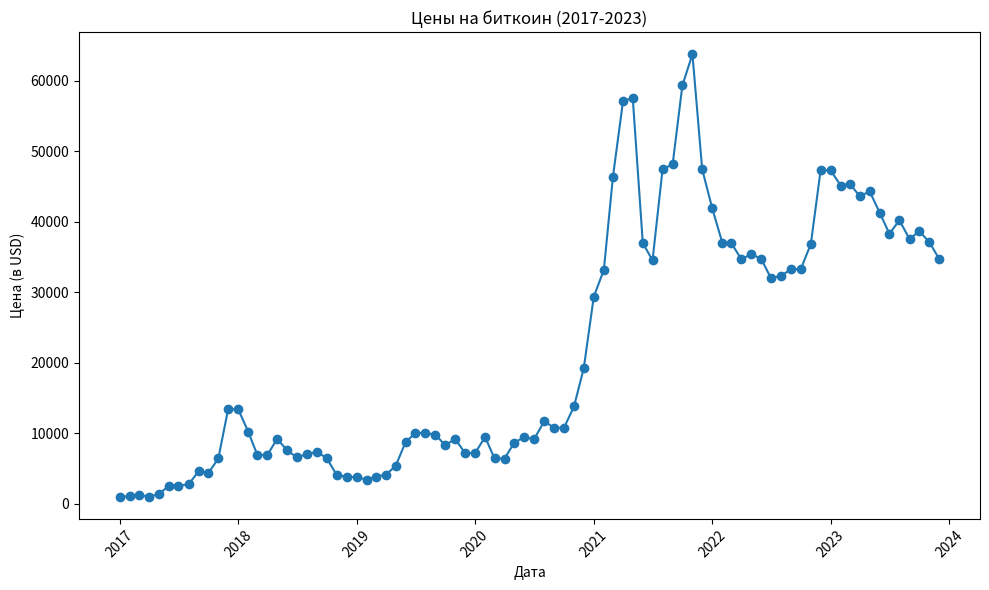

Recreate this plot in Python.
import matplotlib.pyplot as plt
from datetime import datetime

start_year = 2017
end_year = 2023

dates = []
for year in range(start_year, end_year + 1):
    for month in range(1, 13):
        dates.append(f"{year}-{month:02d}")

prices = [
    997.69, 1073.72, 1268.88, 1033.38, 1348.16, 2543.70, 2594.93, 2738.84, 4610.19, 4343.67, 6443.72, 13412.44,
    13412.44, 10226.53, 6926.02, 6923.33, 9203.91, 7576.20, 6574.83, 7048.44, 7367.46, 6470.08, 4061.72, 3857.30,
    3759.49, 3439.18, 3849.13, 4140.64, 5338.11, 8743.42, 10035.76, 10065.21, 9792.15, 8304.23, 9192.65, 7196.18,
    7191.16, 9472.05, 6428.10, 6422.13, 8674.86, 9455.71, 9155.44, 11681.79, 10794.39, 10759.78, 13801.60, 19201.79,
    29375.55, 33153.39, 46378.06, 57042.81, 57557.05, 36980.02, 34501.02, 47441.75, 48115.74, 59305.74, 63733.59, 47433.97,
    41892.94, 37015.60, 36951.54, 34633.98, 35428.87, 34701.67, 31994.14, 32303.26, 33260.52, 33260.52, 36856.72, 47267.60,
    47267.60, 45116.72, 45385.61, 43564.80, 44298.12, 41279.39, 38284.57, 40187.33, 37532.96, 38647.21, 37104.79, 34736.02
]

dates = [datetime.strptime(date, "%Y-%m") for date in dates]

plt.figure(figsize=(10, 6))
plt.plot(dates, prices, marker='o', linestyle='-')
plt.title('Цены на биткоин (2017-2023)')
plt.xlabel('Дата')
plt.ylabel('Цена (в USD)')
plt.xticks(rotation=45)  # Поворот меток по оси x на 45 градусов
plt.tight_layout()
plt.show()
